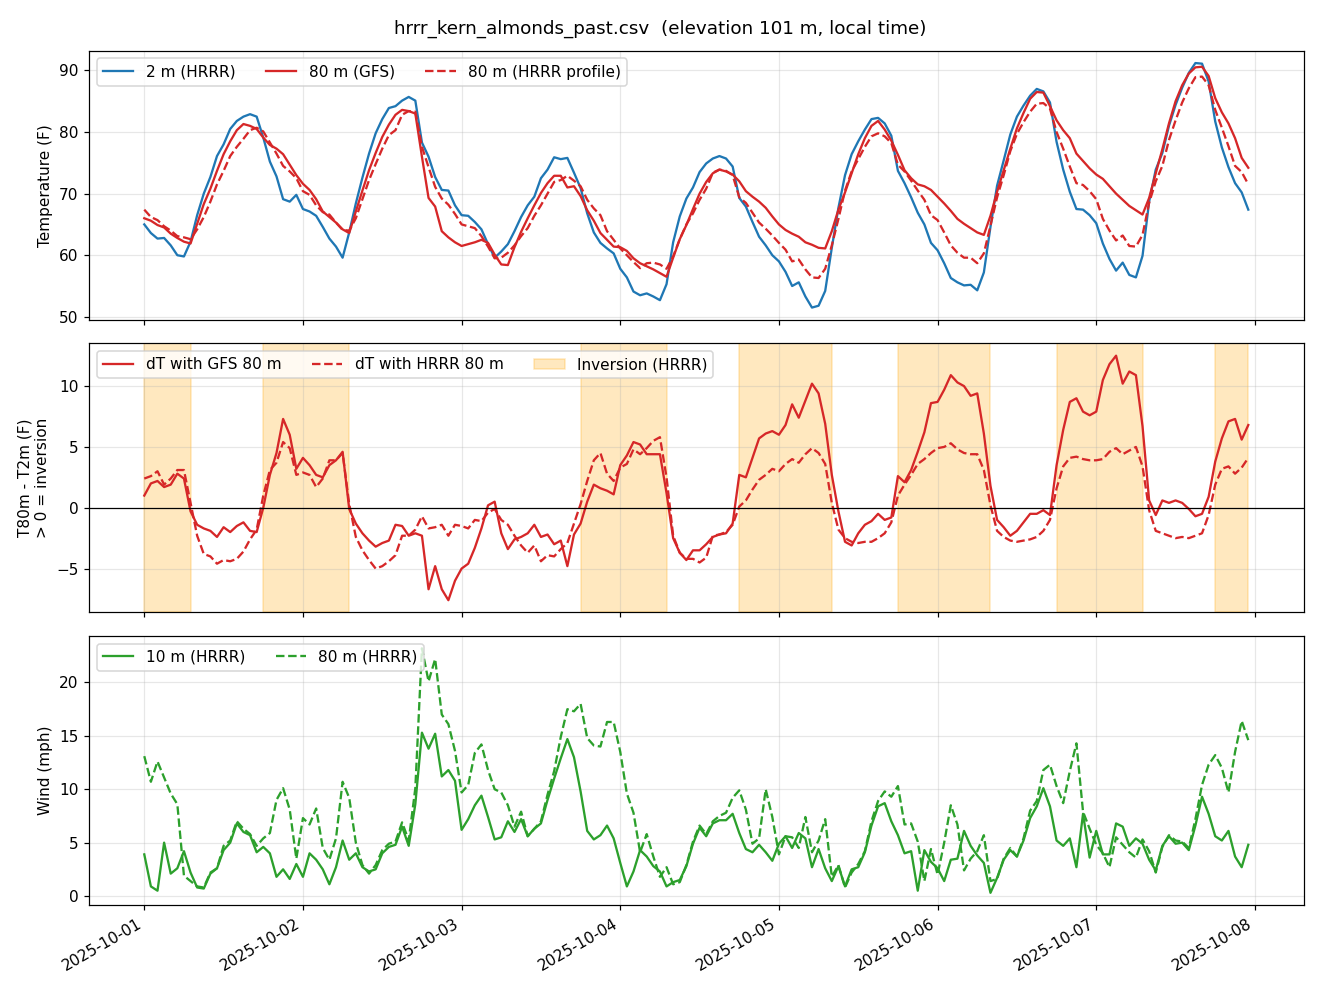

The table this chart was drawn from, first rows:
time, temp_2m_F, temp_80m_F, wind_10m_mph, wind_80m_mph, dir_10m_deg, dir_80m_deg, rh_pct, cloud_pct, elev_m, temp_80m_source, dT_80m_minus_2m_F, inversion, temp_80m_hrrr_F, hrrr_lowest_level_agl_m, dT_80m_hrrr_minus_2m_F, inversion_hrrr
2025-10-01 00:00, 65.0, 66.0, 3.9, 13.1, 356, 319, 66, 0, 101.0, gfs, 1.0, True, 67.4, 36, 2.4, True
2025-10-01 01:00, 63.6, 65.6, 0.9, 10.7, 76, 309, 70, 0, 101.0, gfs, 2.0, True, 66.2, 37, 2.6, True
2025-10-01 02:00, 62.7, 64.9, 0.5, 12.6, 283, 308, 72, 0, 101.0, gfs, 2.2, True, 65.7, 40, 3.0, True
2025-10-01 03:00, 62.8, 64.5, 5.0, 11.1, 275, 305, 72, 0, 101.0, gfs, 1.7, True, 64.7, 42, 1.9, True
2025-10-01 04:00, 61.6, 63.5, 2.1, 9.6, 314, 292, 73, 0, 101.0, gfs, 1.9, True, 64.0, 42, 2.4, True
2025-10-01 05:00, 60.0, 62.8, 2.6, 8.6, 146, 288, 78, 0, 101.0, gfs, 2.8, True, 63.1, 46, 3.1, True
2025-10-01 06:00, 59.8, 62.2, 4.2, 1.9, 130, 221, 77, 0, 101.0, gfs, 2.4, True, 62.9, 46, 3.1, True
2025-10-01 07:00, 62.2, 61.9, 2.2, 1.4, 113, 95, 75, 0, 101.0, gfs, -0.3, False, 62.6, 49, 0.4, True
2025-10-01 08:00, 66.5, 65.1, 0.8, 0.9, 43, 31, 67, 0, 101.0, gfs, -1.4, False, 64.2, 52, -2.3, False
2025-10-01 09:00, 70.0, 68.3, 0.7, 0.8, 328, 313, 62, 1, 101.0, gfs, -1.7, False, 66.2, 51, -3.8, False
2025-10-01 10:00, 72.7, 70.8, 2.1, 2.2, 306, 310, 59, 1, 101.0, gfs, -1.9, False, 68.7, 48, -4.0, False
2025-10-01 11:00, 76.1, 73.7, 2.6, 2.6, 309, 309, 54, 1, 101.0, gfs, -2.4, False, 71.5, 42, -4.6, False
2025-10-01 12:00, 78.0, 76.4, 4.3, 4.7, 312, 311, 51, 3, 101.0, gfs, -1.6, False, 73.7, 35, -4.3, False
2025-10-01 13:00, 80.5, 78.5, 5.0, 5.2, 320, 321, 41, 0, 101.0, gfs, -2.0, False, 76.1, 28, -4.4, False
2025-10-01 14:00, 81.8, 80.3, 6.8, 7.0, 329, 330, 35, 0, 101.0, gfs, -1.5, False, 77.6, 25, -4.2, False
2025-10-01 15:00, 82.5, 81.3, 6.0, 6.3, 320, 319, 37, 0, 101.0, gfs, -1.2, False, 78.9, 21, -3.6, False
2025-10-01 16:00, 82.9, 81.0, 5.7, 5.8, 321, 324, 34, 0, 101.0, gfs, -1.9, False, 80.3, 17, -2.6, False
2025-10-01 17:00, 82.5, 80.5, 4.1, 4.7, 306, 315, 34, 0, 101.0, gfs, -2.0, False, 80.7, 13, -1.8, False
2025-10-01 18:00, 79.1, 79.1, 4.6, 5.4, 299, 301, 32, 0, 101.0, gfs, 0.0, False, 80.1, 14, 1.0, True
2025-10-01 19:00, 75.2, 77.9, 4.0, 5.9, 273, 303, 38, 0, 101.0, gfs, 2.7, True, 78.3, 18, 3.1, True
2025-10-01 20:00, 72.8, 77.3, 1.8, 9.0, 317, 345, 43, 0, 101.0, gfs, 4.5, True, 76.5, 21, 3.7, True
2025-10-01 21:00, 69.1, 76.4, 2.5, 10.1, 352, 353, 56, 0, 101.0, gfs, 7.3, True, 74.5, 27, 5.4, True
2025-10-01 22:00, 68.7, 74.7, 1.6, 8.1, 182, 30, 61, 0, 101.0, gfs, 6.0, True, 73.6, 28, 4.9, True
2025-10-01 23:00, 69.8, 73.0, 3.0, 3.5, 243, 275, 47, 0, 101.0, gfs, 3.2, True, 72.5, 31, 2.7, True
2025-10-02 00:00, 67.5, 71.6, 1.8, 7.3, 264, 319, 39, 0, 101.0, gfs, 4.1, True, 70.4, 29, 2.9, True
2025-10-02 01:00, 67.1, 70.6, 4.0, 6.7, 256, 299, 36, 0, 101.0, gfs, 3.5, True, 69.8, 29, 2.7, True
2025-10-02 02:00, 66.4, 69.1, 3.4, 8.2, 268, 299, 49, 0, 101.0, gfs, 2.7, True, 68.1, 29, 1.7, True
2025-10-02 03:00, 64.6, 67.1, 2.5, 4.5, 166, 265, 54, 0, 101.0, gfs, 2.5, True, 67.0, 32, 2.4, True
2025-10-02 04:00, 62.7, 66.2, 1.1, 3.4, 155, 310, 57, 0, 101.0, gfs, 3.5, True, 66.6, 29, 3.9, True
2025-10-02 05:00, 61.4, 65.3, 2.7, 5.4, 266, 305, 61, 0, 101.0, gfs, 3.9, True, 65.3, 31, 3.9, True
2025-10-02 06:00, 59.6, 64.2, 5.2, 10.7, 300, 315, 71, 0, 101.0, gfs, 4.6, True, 64.1, 33, 4.5, True
2025-10-02 07:00, 63.7, 63.6, 3.4, 9.2, 315, 314, 72, 2, 101.0, gfs, -0.1, False, 64.0, 37, 0.3, True
2025-10-02 08:00, 68.4, 67.1, 4.0, 5.0, 350, 354, 64, 1, 101.0, gfs, -1.3, False, 66.0, 42, -2.4, False
2025-10-02 09:00, 72.6, 70.5, 2.7, 2.9, 346, 351, 56, 30, 101.0, gfs, -2.1, False, 69.1, 41, -3.5, False
2025-10-02 10:00, 76.5, 73.8, 2.3, 2.1, 240, 244, 50, 7, 101.0, gfs, -2.7, False, 72.2, 41, -4.3, False
2025-10-02 11:00, 79.8, 76.6, 2.5, 2.9, 283, 289, 46, 2, 101.0, gfs, -3.2, False, 74.8, 36, -5.0, False
2025-10-02 12:00, 82.1, 79.2, 4.0, 4.3, 304, 308, 41, 0, 101.0, gfs, -2.9, False, 77.3, 26, -4.8, False
2025-10-02 13:00, 83.9, 81.2, 4.6, 4.9, 307, 307, 39, 0, 101.0, gfs, -2.7, False, 79.5, 21, -4.4, False
2025-10-02 14:00, 84.2, 82.8, 4.8, 5.1, 333, 331, 42, 0, 101.0, gfs, -1.4, False, 80.3, 12, -3.9, False
2025-10-02 15:00, 85.1, 83.6, 6.5, 6.9, 320, 322, 39, 0, 101.0, gfs, -1.5, False, 82.8, 234, -2.3, False
2025-10-02 16:00, 85.7, 83.4, 4.7, 5.2, 327, 329, 36, 3, 101.0, gfs, -2.3, False, 83.4, 228, -2.3, False
2025-10-02 17:00, 85.1, 83.0, 8.6, 10.1, 325, 324, 34, 0, 101.0, gfs, -2.1, False, 83.3, 228, -1.8, False
2025-10-02 18:00, 78.3, 76.0, 15.3, 23.2, 294, 297, 51, 23, 101.0, gfs, -2.3, False, 77.6, 229, -0.7, False
2025-10-02 19:00, 76.0, 69.3, 13.8, 20.1, 305, 305, 62, 22, 101.0, gfs, -6.7, False, 74.3, 15, -1.7, False
2025-10-02 20:00, 72.7, 67.9, 15.2, 22.2, 306, 306, 71, 9, 101.0, gfs, -4.8, False, 71.1, 27, -1.6, False
2025-10-02 21:00, 70.6, 63.9, 11.2, 17.0, 327, 326, 73, 22, 101.0, gfs, -6.7, False, 69.2, 31, -1.4, False
2025-10-02 22:00, 70.5, 62.9, 11.8, 16.1, 328, 330, 67, 100, 101.0, gfs, -7.6, False, 68.2, 34, -2.3, False
2025-10-02 23:00, 68.1, 62.1, 10.8, 13.6, 326, 329, 71, 100, 101.0, gfs, -6.0, False, 66.7, 38, -1.4, False
2025-10-03 00:00, 66.5, 61.5, 6.2, 9.7, 325, 332, 78, 100, 101.0, gfs, -5.0, False, 65.0, 37, -1.5, False
2025-10-03 01:00, 66.4, 61.8, 7.2, 10.4, 310, 314, 72, 24, 101.0, gfs, -4.6, False, 64.7, 36, -1.7, False
2025-10-03 02:00, 65.4, 62.1, 8.5, 13.4, 320, 319, 71, 21, 101.0, gfs, -3.3, False, 64.4, 38, -1.0, False
2025-10-03 03:00, 64.2, 62.5, 9.4, 14.2, 313, 315, 66, 50, 101.0, gfs, -1.7, False, 63.1, 37, -1.1, False
2025-10-03 04:00, 61.8, 62.0, 7.4, 11.8, 314, 317, 74, 7, 101.0, gfs, 0.2, True, 61.4, 38, -0.4, False
2025-10-03 05:00, 59.6, 60.1, 5.3, 10.0, 293, 299, 81, 65, 101.0, gfs, 0.5, True, 59.5, 43, -0.1, False
2025-10-03 06:00, 60.6, 58.5, 5.5, 9.7, 315, 317, 73, 30, 101.0, gfs, -2.1, False, 59.6, 46, -1.0, False
2025-10-03 07:00, 61.8, 58.4, 7.0, 8.5, 316, 316, 70, 50, 101.0, gfs, -3.4, False, 60.4, 50, -1.4, False
2025-10-03 08:00, 63.9, 61.3, 6.0, 6.5, 315, 320, 68, 22, 101.0, gfs, -2.6, False, 61.6, 53, -2.3, False
2025-10-03 09:00, 66.2, 63.8, 7.2, 7.9, 338, 337, 68, 48, 101.0, gfs, -2.4, False, 63.1, 51, -3.1, False
2025-10-03 10:00, 68.1, 66.0, 5.6, 5.6, 323, 323, 63, 91, 101.0, gfs, -2.1, False, 64.4, 48, -3.7, False
2025-10-03 11:00, 69.5, 68.1, 6.3, 6.3, 314, 314, 57, 50, 101.0, gfs, -1.4, False, 66.4, 46, -3.1, False
... 108 more rows
